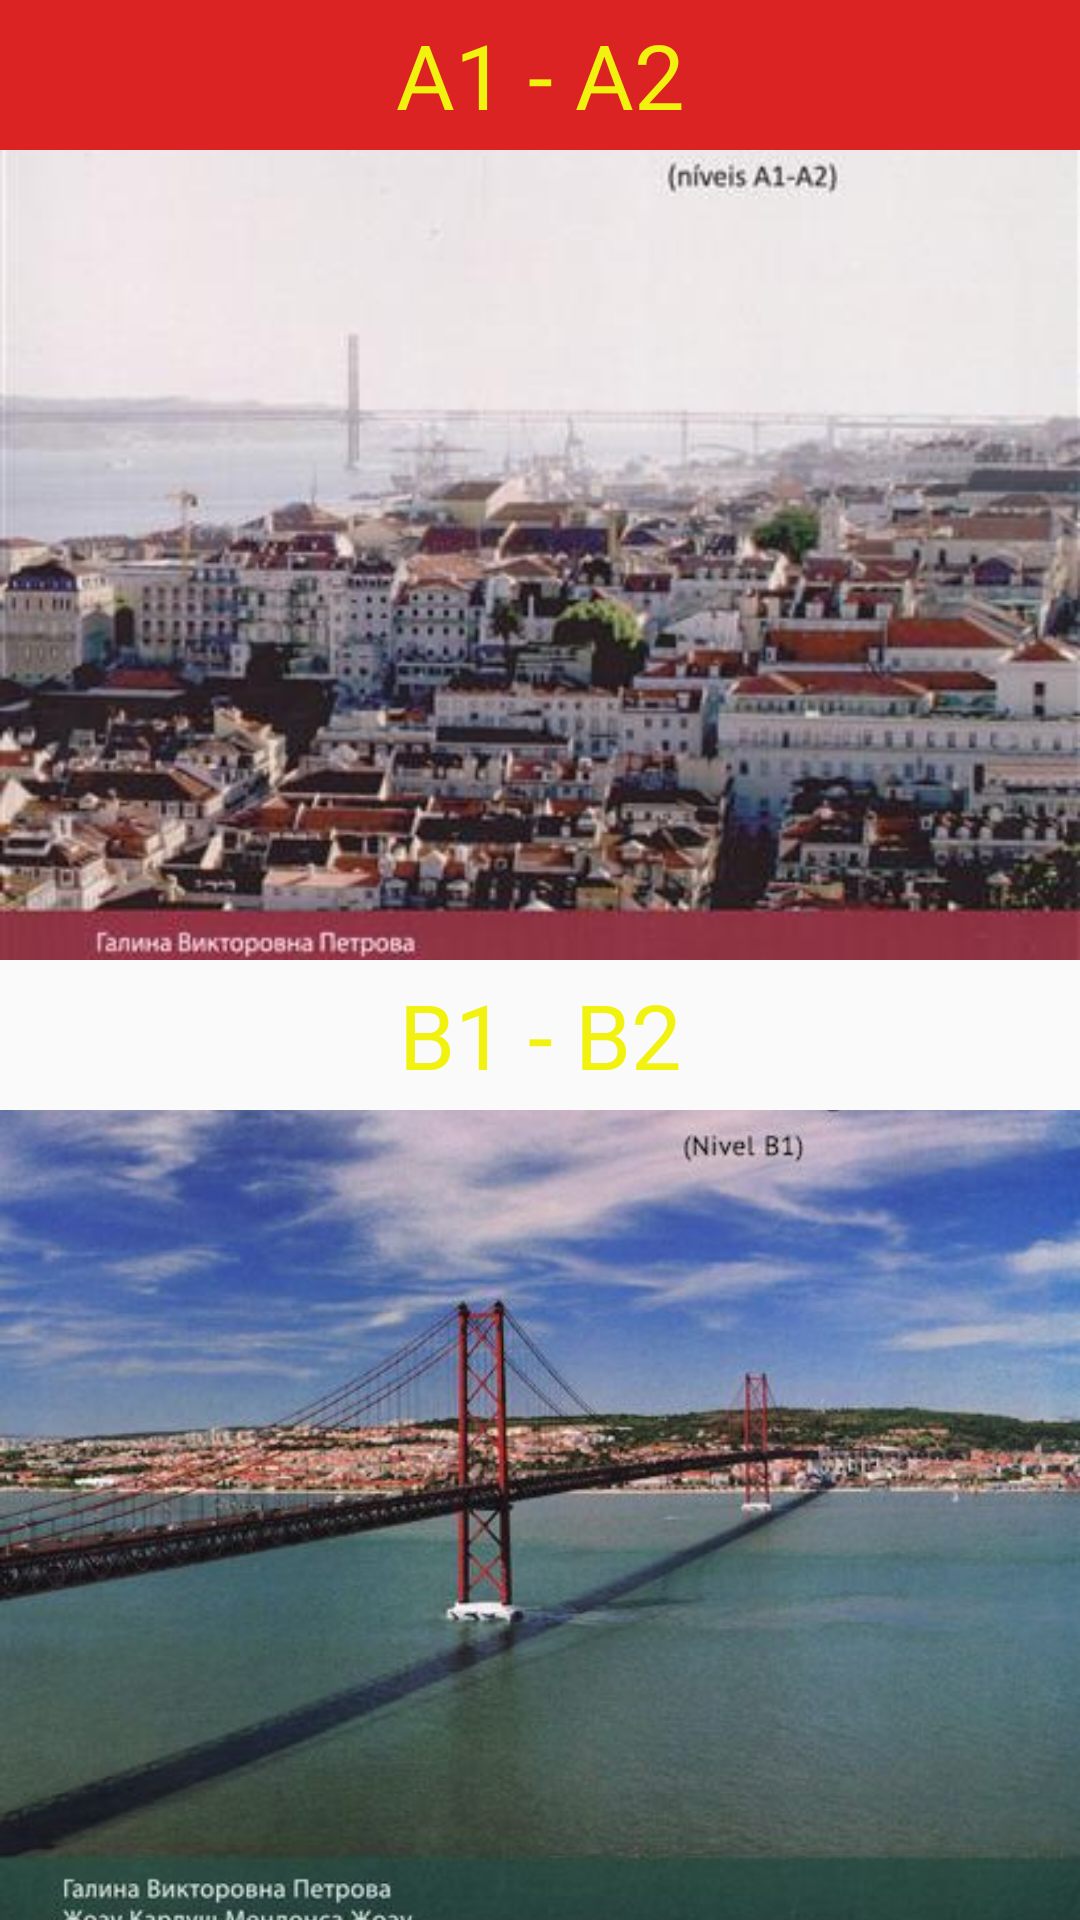

Android layout source for this screen:
<!-- AndroidManifest.xml: application theme Theme.AppCompat.Light.NoActionBar -->
<!-- res/layout/activity_level_choice.xml -->
<?xml version="1.0" encoding="utf-8"?>
<android.support.constraint.ConstraintLayout xmlns:android="http://schemas.android.com/apk/res/android"
    xmlns:app="http://schemas.android.com/apk/res-auto"
    xmlns:tools="http://schemas.android.com/tools"
    android:layout_width="match_parent"
    android:layout_height="match_parent"
    tools:context="com.example.estepanova.vocablurybooster.LevelChoice">

    <ImageView
        android:id="@+id/imageA1"
        android:layout_width="0dp"
        android:layout_height="0dp"
        android:contentDescription="Nivel A1-A2"
        android:scaleType="centerCrop"
        app:layout_constraintBottom_toTopOf="@+id/textViewB1"
        app:layout_constraintEnd_toEndOf="parent"
        app:layout_constraintHorizontal_bias="0.5"
        app:layout_constraintStart_toStartOf="parent"
        app:layout_constraintTop_toBottomOf="@+id/textViewA1"
        app:srcCompat="@drawable/a1a2" />

    <TextView
        android:id="@+id/textViewA1"
        android:layout_width="0dp"
        android:layout_height="50dp"
        android:background="@color/bg_screen1"
        android:gravity="center"
        android:text="A1 - A2"
        android:textColor="@color/main_text"
        android:textSize="30sp"
        app:layout_constraintBottom_toTopOf="@+id/imageA1"
        app:layout_constraintEnd_toEndOf="parent"
        app:layout_constraintHorizontal_bias="0.5"
        app:layout_constraintStart_toStartOf="parent"
        app:layout_constraintTop_toTopOf="parent" />

    <TextView
        android:id="@+id/textViewB1"
        android:layout_width="0dp"
        android:layout_height="50dp"
        android:background="@color/translation"
        android:gravity="center"
        android:text="B1 - B2"
        android:textColor="@color/main_text"
        android:textSize="30sp"
        app:layout_constraintBottom_toTopOf="@+id/imageB1"
        app:layout_constraintEnd_toEndOf="parent"
        app:layout_constraintHorizontal_bias="0.5"
        app:layout_constraintStart_toStartOf="parent"
        app:layout_constraintTop_toBottomOf="@+id/imageA1" />

    <ImageView
        android:id="@+id/imageB1"
        android:layout_width="0dp"
        android:layout_height="0dp"
        android:contentDescription="Nivel B1-B2"
        android:scaleType="centerCrop"
        app:layout_constraintBottom_toBottomOf="parent"
        app:layout_constraintEnd_toEndOf="parent"
        app:layout_constraintHorizontal_bias="0.5"
        app:layout_constraintStart_toStartOf="parent"
        app:layout_constraintTop_toBottomOf="@+id/textViewB1"
        app:srcCompat="@drawable/b1b2" />
</android.support.constraint.ConstraintLayout>
<!-- resources referenced by this layout -->
<resources>
  <color name="bg_screen1">#db2323</color>
  <color name="main_text">#f2f210</color>
  <!-- drawable a1a2: jpg bitmap (drawable, 41551 bytes) -->
  <!-- drawable b1b2: jpg bitmap (drawable, 61092 bytes) -->
</resources>
